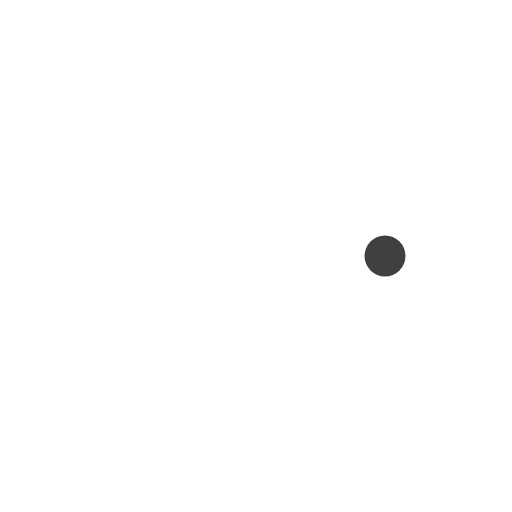
t = 0.00 s
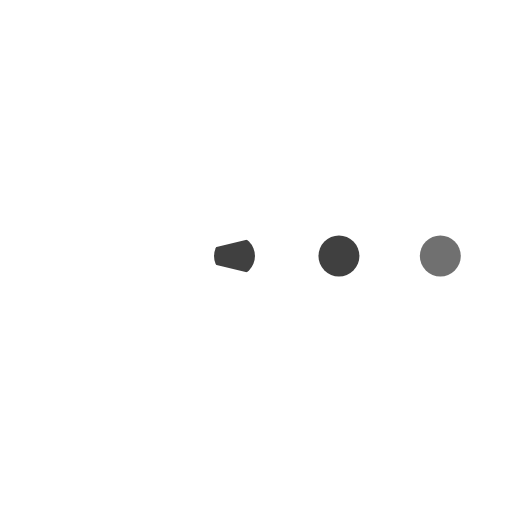
t = 0.15 s
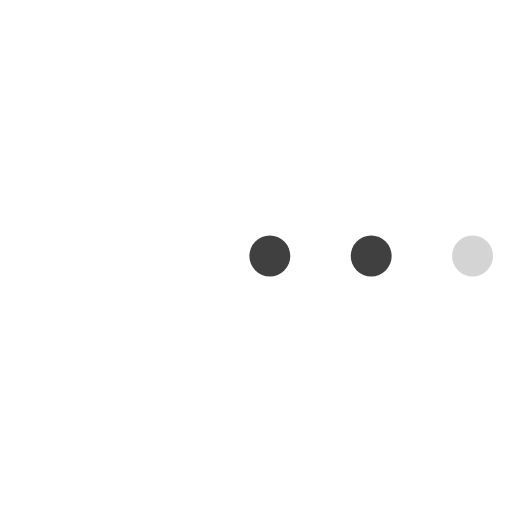
t = 0.38 s
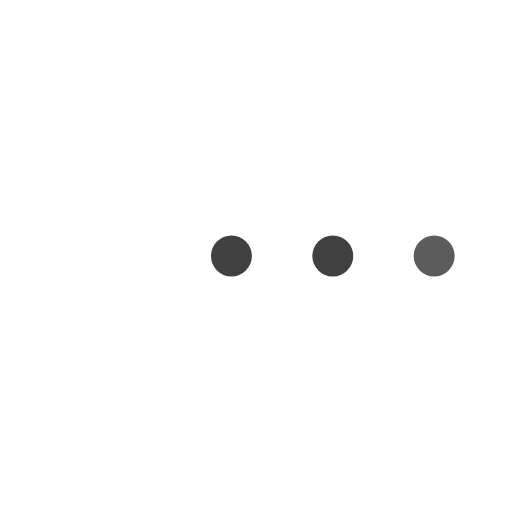
t = 0.50 s
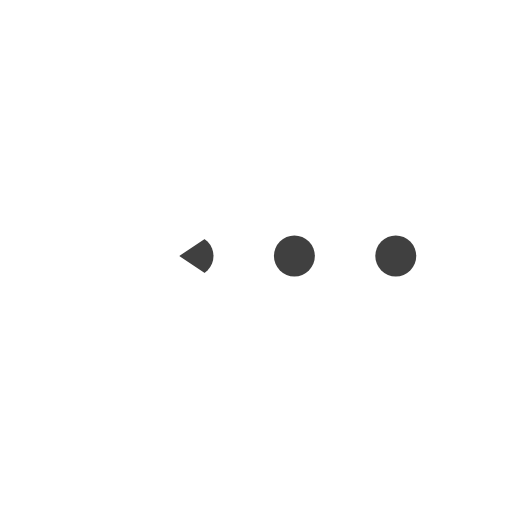
t = 0.63 s
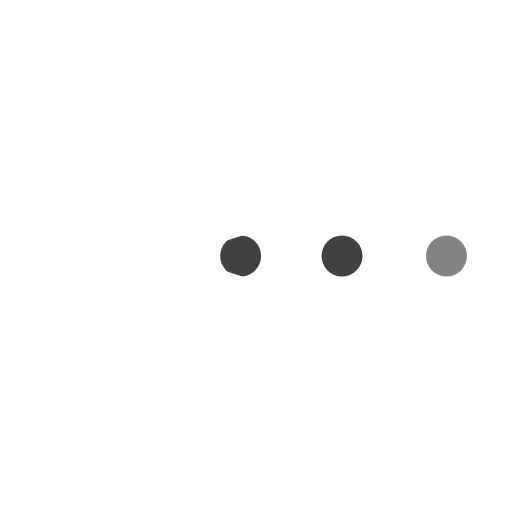
t = 0.80 s

The animated SVG that drew these frames (rendered in a browser with its animation timeline set to each time). Animation: 8 SMIL elements (animate=6,animateTransform=2); one cycle of 1.00 s, repeats indefinitely.

<?xml version="1.0" encoding="utf-8"?>
<svg xmlns="http://www.w3.org/2000/svg" xmlns:xlink="http://www.w3.org/1999/xlink" style="margin: auto; background: rgba(0, 0, 0, 0) none repeat scroll 0% 0%; display: block; shape-rendering: auto; animation-play-state: running; animation-delay: 0s;" width="60px" height="60px" viewBox="0 0 100 100" preserveAspectRatio="xMidYMid">
<g style="animation-play-state: running; animation-delay: 0s;">
  <circle cx="60" cy="50" r="4" fill="#404040" style="animation-play-state: running; animation-delay: 0s;">
    <animate attributeName="cx" repeatCount="indefinite" dur="1s" values="95;35" keyTimes="0;1" begin="-0.67s" style="animation-play-state: running; animation-delay: 0s;"></animate>
    <animate attributeName="fill-opacity" repeatCount="indefinite" dur="1s" values="0;1;1" keyTimes="0;0.2;1" begin="-0.67s" style="animation-play-state: running; animation-delay: 0s;"></animate>
  </circle>
  <circle cx="60" cy="50" r="4" fill="#404040" style="animation-play-state: running; animation-delay: 0s;">
    <animate attributeName="cx" repeatCount="indefinite" dur="1s" values="95;35" keyTimes="0;1" begin="-0.33s" style="animation-play-state: running; animation-delay: 0s;"></animate>
    <animate attributeName="fill-opacity" repeatCount="indefinite" dur="1s" values="0;1;1" keyTimes="0;0.2;1" begin="-0.33s" style="animation-play-state: running; animation-delay: 0s;"></animate>
  </circle>
  <circle cx="60" cy="50" r="4" fill="#404040" style="animation-play-state: running; animation-delay: 0s;">
    <animate attributeName="cx" repeatCount="indefinite" dur="1s" values="95;35" keyTimes="0;1" begin="0s" style="animation-play-state: running; animation-delay: 0s;"></animate>
    <animate attributeName="fill-opacity" repeatCount="indefinite" dur="1s" values="0;1;1" keyTimes="0;0.2;1" begin="0s" style="animation-play-state: running; animation-delay: 0s;"></animate>
  </circle>
</g><g transform="translate(-15 0)" style="animation-play-state: running; animation-delay: 0s;">
  <path d="M50 50L20 50A30 30 0 0 0 80 50Z" fill="#ffffff" transform="rotate(90 50 50)" style="animation-play-state: running; animation-delay: 0s;"></path>
  <path d="M50 50L20 50A30 30 0 0 0 80 50Z" fill="#ffffff" style="animation-play-state: running; animation-delay: 0s;">
    <animateTransform attributeName="transform" type="rotate" repeatCount="indefinite" dur="1s" values="0 50 50;45 50 50;0 50 50" keyTimes="0;0.5;1" style="animation-play-state: running; animation-delay: 0s;"></animateTransform>
  </path>
  <path d="M50 50L20 50A30 30 0 0 1 80 50Z" fill="#ffffff" style="animation-play-state: running; animation-delay: 0s;">
    <animateTransform attributeName="transform" type="rotate" repeatCount="indefinite" dur="1s" values="0 50 50;-45 50 50;0 50 50" keyTimes="0;0.5;1" style="animation-play-state: running; animation-delay: 0s;"></animateTransform>
  </path>
</g>
<!-- [ldio] generated by https://loading.io/ --></svg>